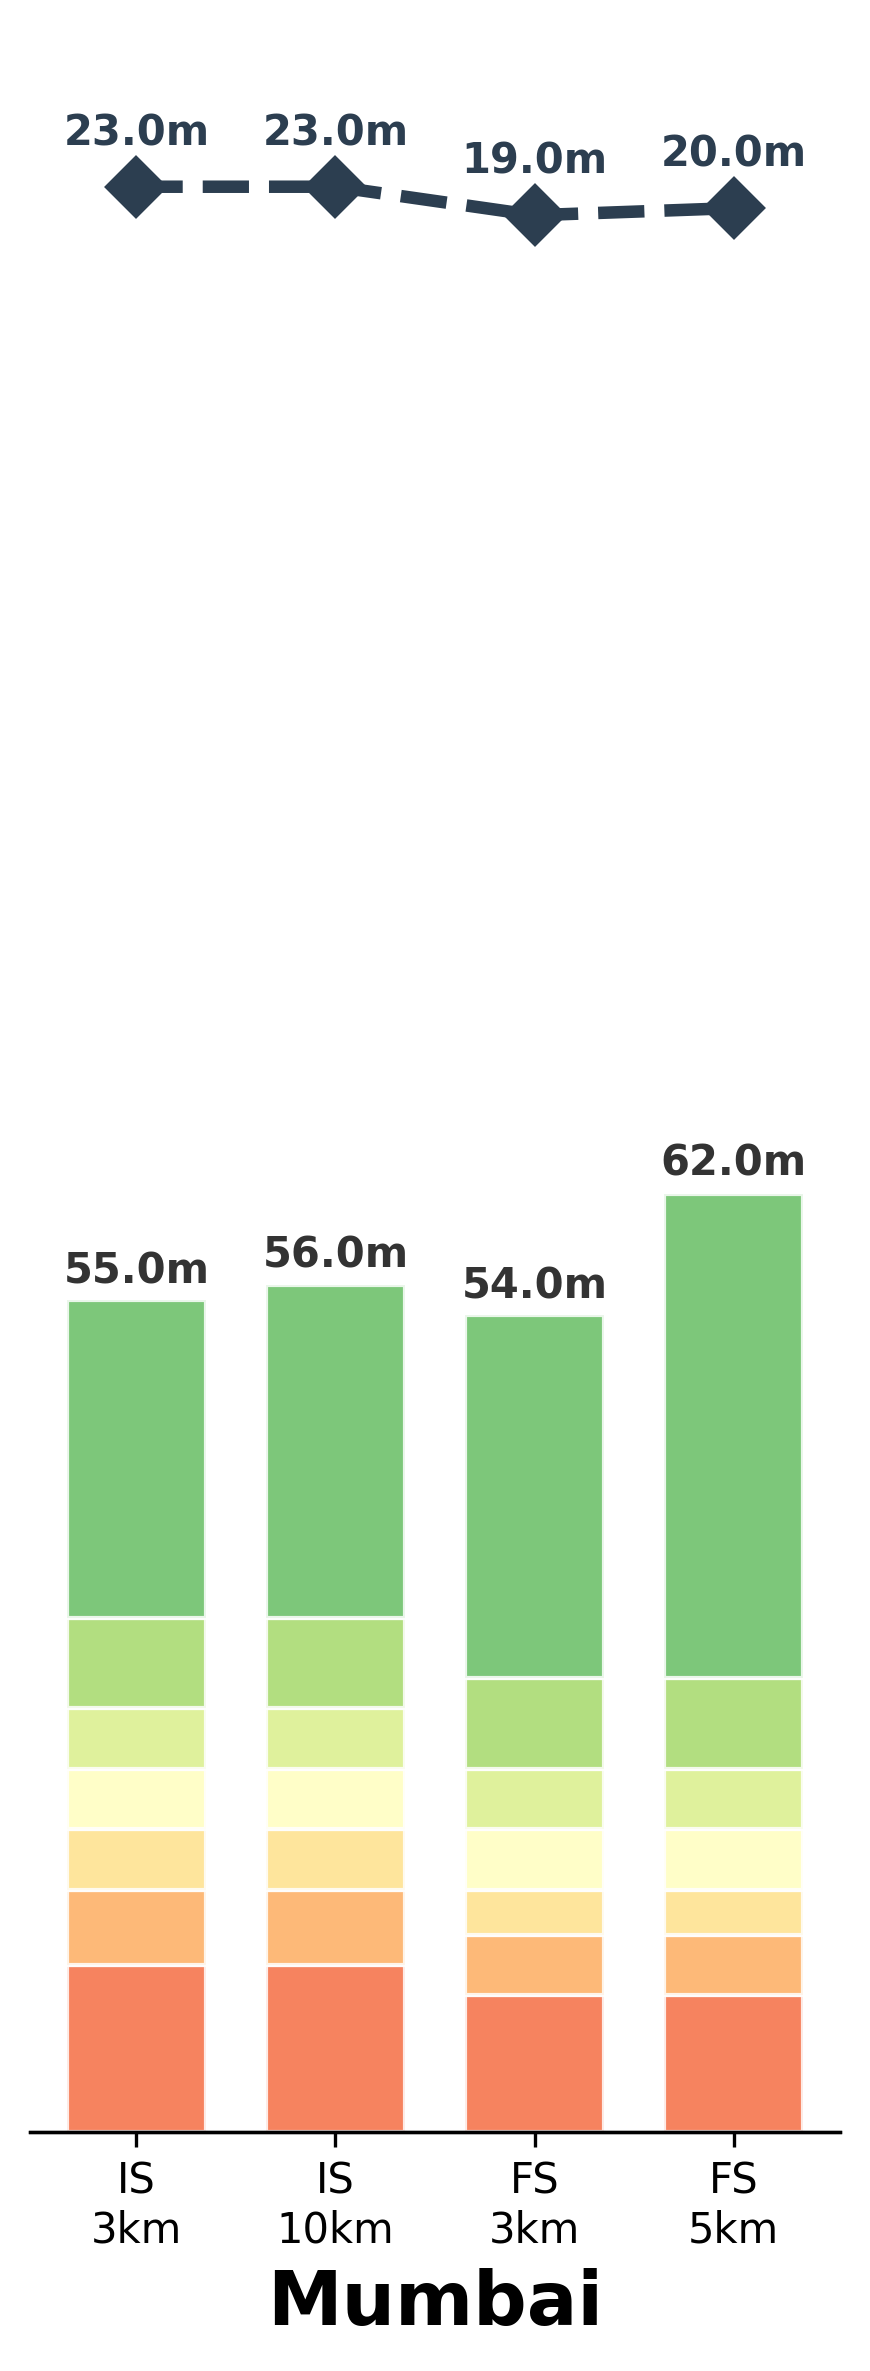

Values plotted in this chart, from the file beside it:
Within Minutes, 1, 2, 3, 4, 5, 6, 7, 8, 9, 10, 11, 12, 13, 14, 15, 16, 17, 18, 19, 20, 21, 22, 23
IS 3km, 0.0, 0.02487, 0.6208, 1.268, 2.964, 4.22, 6.67, 8.54, 10.73, 12.53, 14.92, 16.88, 19.4, 22.12, 25.35, 28.44, 31.86, 34.69, 39.4, 43.62, 48.02, 51.62, 55.44
IS 10km, 0.0, 0.02999, 0.6696, 1.503, 3.132, 4.475, 6.785, 8.832, 10.92, 12.62, 14.86, 16.79, 19.36, 22.39, 25.72, 28.55, 31.85, 35.36, 40.15, 44.2, 48.42, 52.15, 55.98
FS 3km, 0.1368, 0.6407, 1.797, 3.343, 5.508, 7.805, 10.61, 13.31, 16.52, 20.29, 24.06, 27.67, 31.61, 35.29, 39.16, 42.99, 46.92, 50.81, 54.54, 58.27, 61.66, 65.77, 68.76
FS 5km, 0.1359, 0.6472, 1.725, 3.191, 5.3, 7.462, 10.22, 13, 16.14, 19.8, 23.73, 27.34, 31.15, 35, 38.82, 42.63, 46.59, 50.42, 54.2, 57.96, 61.47, 65.46, 68.44
